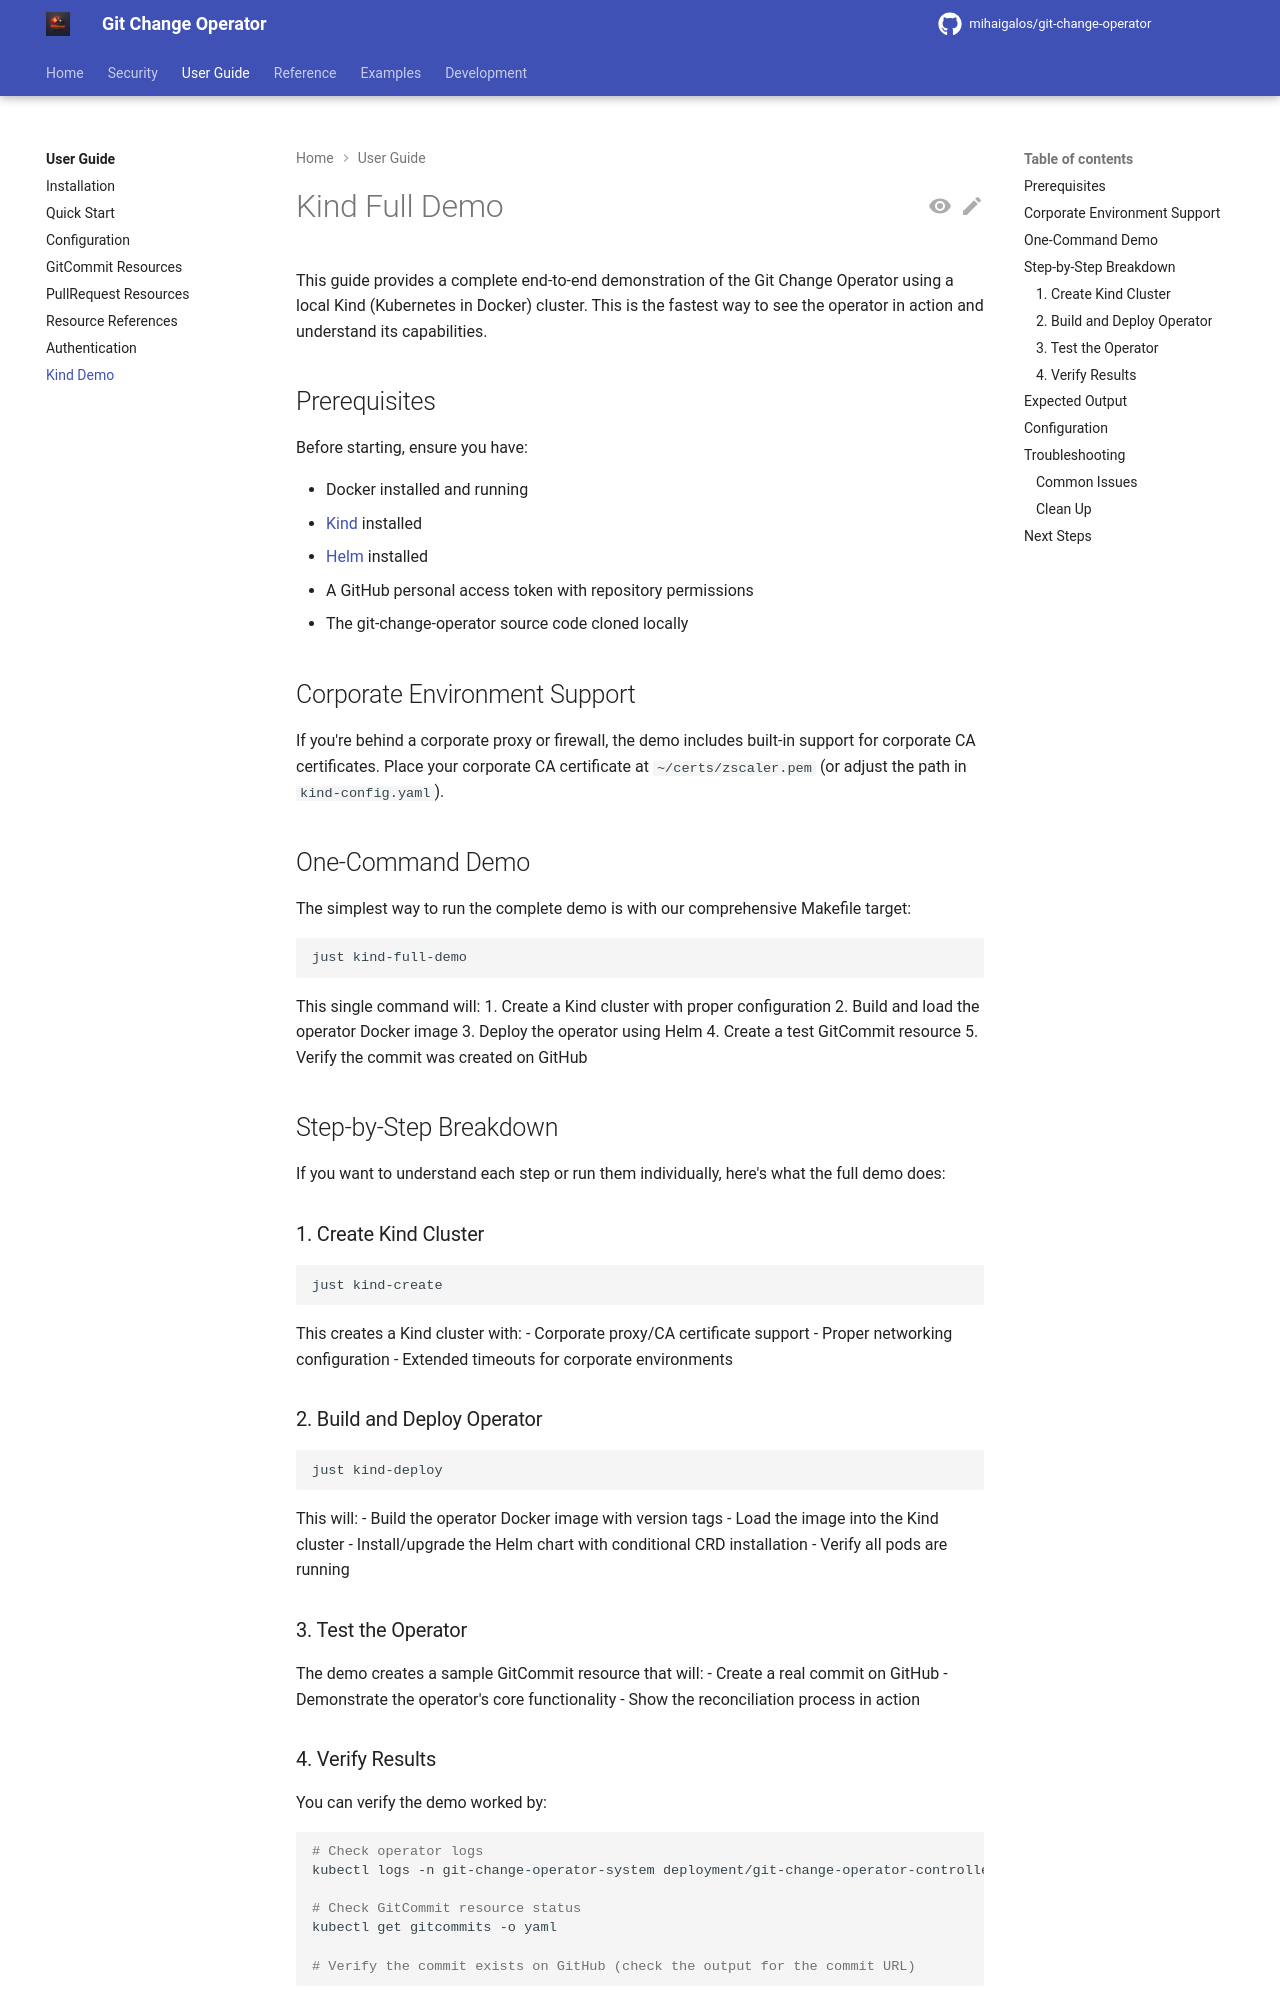

repository: mihaigalos/git-change-operator · page: 1.2.3/user-guide/kind-demo/index.html · generator: mkdocs

# Kind Full Demo

This guide provides a complete end-to-end demonstration of the Git Change Operator using a local Kind (Kubernetes in Docker) cluster. This is the fastest way to see the operator in action and understand its capabilities.

## Prerequisites

Before starting, ensure you have:

- Docker installed and running
- [Kind](https://kind.sigs.k8s.io/docs/user/quick-start/) installed
- [Helm](https://helm.sh/docs/intro/install/) installed
- A GitHub personal access token with repository permissions
- The git-change-operator source code cloned locally

## Corporate Environment Support

If you're behind a corporate proxy or firewall, the demo includes built-in support for corporate CA certificates. Place your corporate CA certificate at `~/certs/zscaler.pem` (or adjust the path in `kind-config.yaml`).

## One-Command Demo

The simplest way to run the complete demo is with our comprehensive Makefile target:

```bash
just kind-full-demo
```

This single command will:
1. Create a Kind cluster with proper configuration
2. Build and load the operator Docker image
3. Deploy the operator using Helm
4. Create a test GitCommit resource
5. Verify the commit was created on GitHub

## Step-by-Step Breakdown

If you want to understand each step or run them individually, here's what the full demo does:

### 1. Create Kind Cluster

```bash
just kind-create
```

This creates a Kind cluster with:
- Corporate proxy/CA certificate support
- Proper networking configuration
- Extended timeouts for corporate environments

### 2. Build and Deploy Operator

```bash
just kind-deploy
```

This will:
- Build the operator Docker image with version tags
- Load the image into the Kind cluster
- Install/upgrade the Helm chart with conditional CRD installation
- Verify all pods are running

### 3. Test the Operator

The demo creates a sample GitCommit resource that will:
- Create a real commit on GitHub
- Demonstrate the operator's core functionality
- Show the reconciliation process in action

### 4. Verify Results

You can verify the demo worked by:

```bash
# Check operator logs
kubectl logs -n git-change-operator-system deployment/git-change-operator-controller-manager

# Check GitCommit resource status
kubectl get gitcommits -o yaml

# Verify the commit exists on GitHub (check the output for the commit URL)
```
